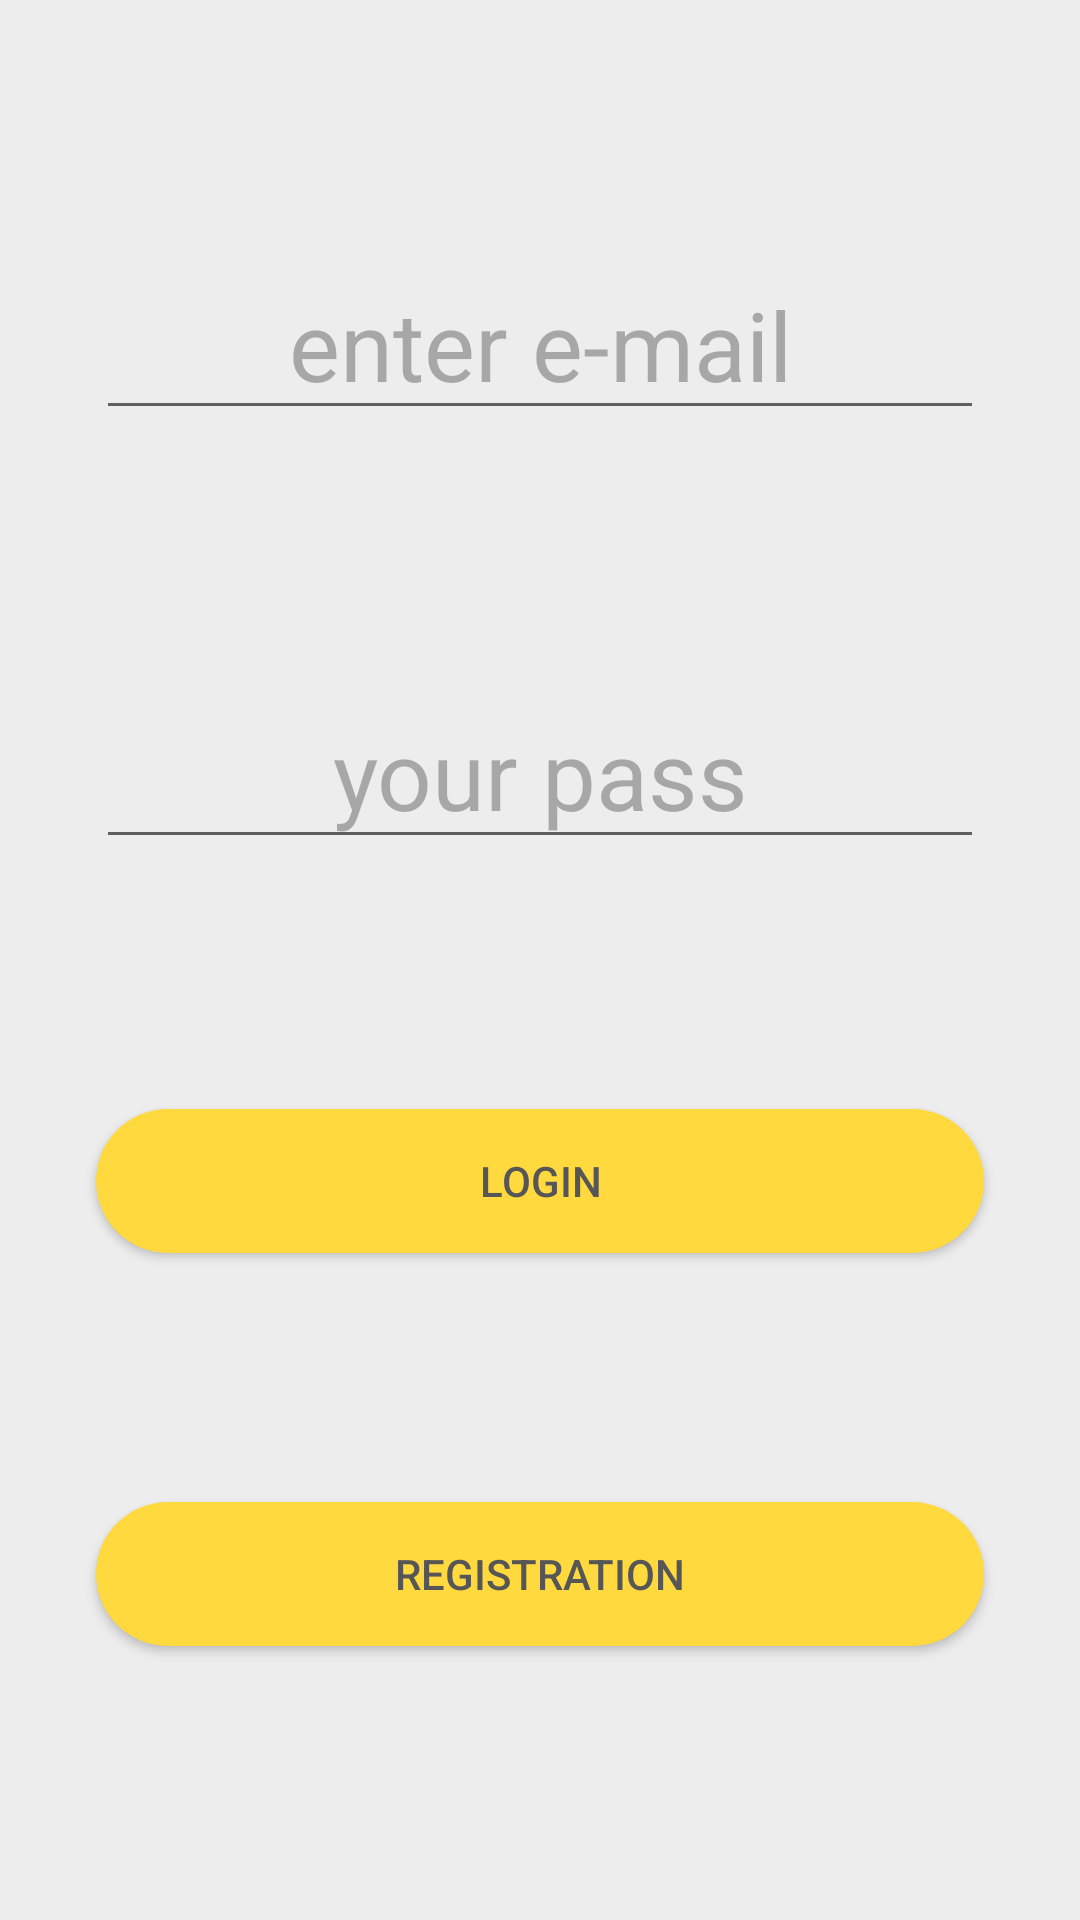

The Android layout XML behind this screen, and the referenced resources:
<!-- AndroidManifest.xml: application theme AppTheme -->
<!-- res/layout/activity_login.xml -->
<?xml version="1.0" encoding="utf-8"?>
<android.support.constraint.ConstraintLayout xmlns:android="http://schemas.android.com/apk/res/android"
    xmlns:app="http://schemas.android.com/apk/res-auto"
    xmlns:tools="http://schemas.android.com/tools"
    android:layout_width="match_parent"
    android:layout_height="match_parent"
    android:background="@color/colorWelcomeBackground"
    tools:context="ru.prog_edu.thronethingshablon.LoginActivity">


    <android.support.constraint.ConstraintLayout
        android:layout_width="match_parent"
        android:layout_height="match_parent">

        <include
            android:id="@+id/include"
            layout="@layout/toolbar_layout"
            app:layout_constraintBottom_toBottomOf="parent"
            app:layout_constraintHorizontal_bias="0.0"
            app:layout_constraintLeft_toLeftOf="parent"
            app:layout_constraintRight_toRightOf="parent"
            app:layout_constraintTop_toTopOf="parent"
            app:layout_constraintVertical_bias="0.0" />

        <EditText
            android:id="@+id/et_login_enter_mail"
            android:layout_width="296dp"
            android:layout_height="wrap_content"
            android:layout_marginEnd="8dp"
            android:layout_marginStart="8dp"
            android:ems="10"
            android:gravity="center"
            android:hint="@string/enter_e_mail"
            android:inputType="textEmailAddress"
            android:maxLength="30"
            android:textColor="@color/main_textColor"
            android:textColorHint="@color/main_textColorHint"
            android:textSize="32sp"
            android:nextFocusForward="@+id/et_login_enter_pass"
            android:nextFocusUp="@+id/btn_register"
            android:nextFocusDown="@+id/et_login_enter_pass"
            app:layout_constraintBottom_toTopOf="@+id/et_login_enter_pass"
            app:layout_constraintEnd_toEndOf="parent"
            app:layout_constraintHorizontal_bias="0.5"
            app:layout_constraintStart_toStartOf="parent"
            app:layout_constraintTop_toTopOf="parent" />


        <EditText
            android:id="@+id/et_login_enter_pass"
            android:layout_width="296dp"
            android:layout_height="wrap_content"
            android:layout_marginEnd="8dp"
            android:layout_marginStart="8dp"
            android:ems="10"
            android:gravity="center"
            android:hint="@string/your_pass_hint"
            android:inputType="textPassword"
            android:maxLength="30"
            android:textColor="@color/main_textColor"
            android:textColorHint="@color/main_textColorHint"
            android:textSize="32sp"
            android:nextFocusForward="@+id/btn_login"
            android:nextFocusUp="@+id/et_login_enter_mail"
            android:nextFocusDown="@+id/btn_login"
            app:layout_constraintBottom_toTopOf="@+id/btn_login"
            app:layout_constraintEnd_toEndOf="parent"
            app:layout_constraintHorizontal_bias="0.5"
            app:layout_constraintStart_toStartOf="parent"
            app:layout_constraintTop_toBottomOf="@+id/et_login_enter_mail" />

        <Button
            android:id="@+id/btn_login"
            android:layout_width="0dp"
            android:layout_height="wrap_content"
            android:layout_marginEnd="32dp"
            android:layout_marginStart="32dp"
            android:background="@drawable/button_style"
            android:text="@string/login_text_button"
            android:textColor="@color/main_textColor"
            android:nextFocusForward="@+id/btn_register"
            android:nextFocusUp="@+id/et_login_enter_pass"
            android:nextFocusDown="@+id/btn_register"
            android:contentDescription="@string/login_button"
            app:layout_constraintBottom_toTopOf="@+id/btn_register"
            app:layout_constraintEnd_toEndOf="parent"
            app:layout_constraintHorizontal_bias="0.5"
            app:layout_constraintLeft_toLeftOf="parent"
            app:layout_constraintRight_toRightOf="parent"
            app:layout_constraintStart_toStartOf="parent"
            app:layout_constraintTop_toBottomOf="@+id/et_login_enter_pass" />

        <Button
            android:id="@+id/btn_register"
            android:layout_width="0dp"
            android:layout_height="wrap_content"
            android:layout_marginBottom="8dp"
            android:layout_marginEnd="32dp"
            android:layout_marginStart="32dp"
            android:background="@drawable/button_style"
            android:text="@string/registration_button"
            android:nextFocusForward="@+id/et_login_enter_mail"
            android:nextFocusUp="@+id/btn_login"
            android:nextFocusDown="@+id/et_login_enter_mail"
            android:textColor="@color/main_textColor"
            android:contentDescription="@string/registration_c_d"
            app:layout_constraintBottom_toBottomOf="parent"
            app:layout_constraintEnd_toEndOf="parent"
            app:layout_constraintHorizontal_bias="0.5"
            app:layout_constraintLeft_toLeftOf="parent"
            app:layout_constraintRight_toRightOf="parent"
            app:layout_constraintStart_toStartOf="parent"
            app:layout_constraintTop_toBottomOf="@+id/btn_login" />

    </android.support.constraint.ConstraintLayout>



</android.support.constraint.ConstraintLayout>
<!-- res/layout/toolbar_layout.xml (included above) -->
<?xml version="1.0" encoding="utf-8"?>
<LinearLayout xmlns:android="http://schemas.android.com/apk/res/android"
    android:orientation="vertical"
    android:layout_width="match_parent"
    android:layout_height="match_parent">

    <android.support.v7.widget.Toolbar
        android:id="@+id/toolbar"
        android:layout_width="match_parent"
        android:layout_height="?attr/actionBarSize"
        android:background="@color/colorWelcomeBackground"
        style="@style/MyToolbar"/>

</LinearLayout>
<!-- resources referenced by this layout -->
<resources>
  <color name="colorWelcomeBackground">#eeeded</color>
  <color name="main_textColor">#575656</color>
  <color name="main_textColorHint">#76575656</color>
  <!-- drawable button_style (drawable) -->
  <?xml version="1.0" encoding="utf-8"?>
  <selector xmlns:android="http://schemas.android.com/apk/res/android">
      <item android:state_pressed="true">
          <shape>
              <solid android:color="#ffd93e" />
             
              <corners android:radius="45.0dp" />
          </shape>
      </item>
      <item>
          <shape>
              <solid android:color="#ffd93e" />
              
              <corners android:radius="45.0dp" />
          </shape>
      </item>
  </selector>
  <string name="enter_e_mail">enter e-mail</string>
  <string name="login_button">login</string>
  <string name="login_text_button">login</string>
  <string name="registration_button">registration</string>
  <string name="registration_c_d">registration</string>
  <string name="your_pass_hint">your pass</string>
  <style name="MyToolbar">
  
          <item name="theme">@style/ThemeOverlay.AppCompat.Dark</item>
          <item name="android:background">?colorPrimary</item>
  
      </style>
  <style name="AppTheme" parent="Theme.AppCompat.Light.DarkActionBar">
          
          <item name="colorPrimary">@color/colorPrimary</item>
          <item name="colorPrimaryDark">@color/colorPrimaryDark</item>
          <item name="colorAccent">@color/colorAccent</item>
      </style>
  <color name="colorPrimary">#ffd93e</color>
  <color name="colorPrimaryDark">#facb09</color>
  <color name="colorAccent">#FF4081</color>
</resources>
